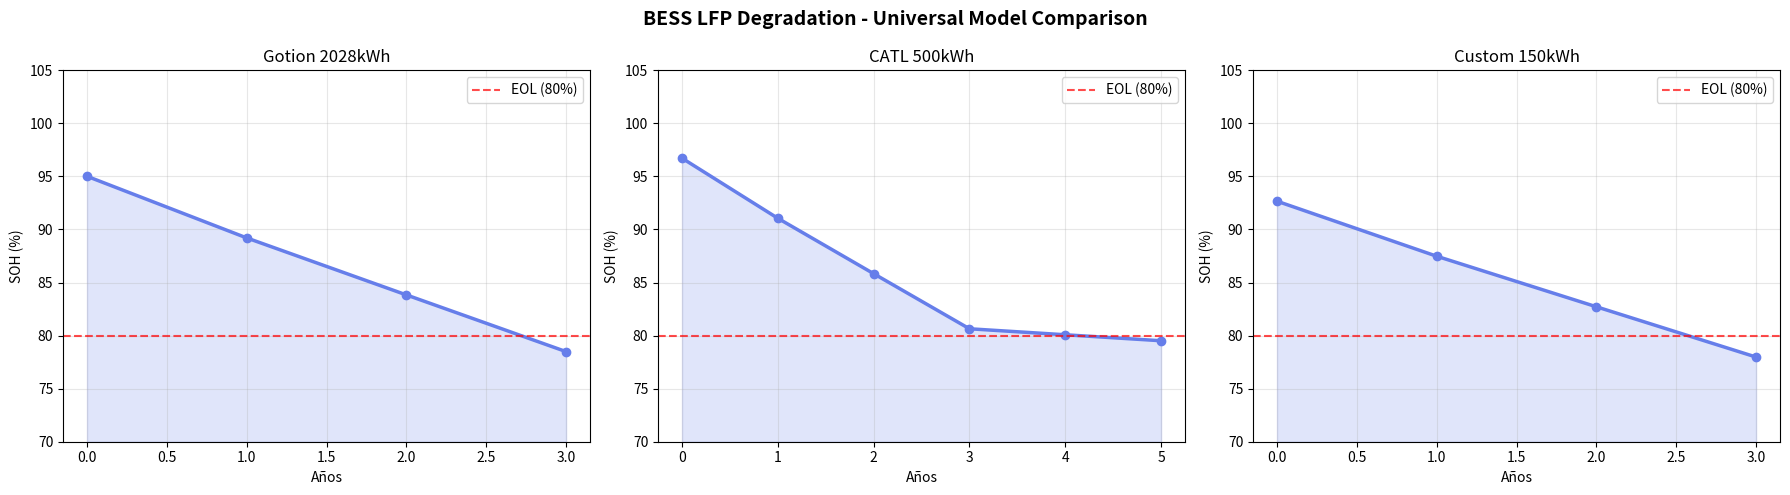

Python code for this plot: (Note: this script raises an exception after producing the figure.)
"""
BESS Degradation Model v3.2 - UNIVERSAL LFP
Modelo de degradación generalizado para sistemas BESS con química LFP
Compatible con: Gotion, CATL, BYD, Pylontech, Contemporary Amperex, etc.
Fecha: 31 Diciembre 2025

CARACTERÍSTICAS:
- Degradación cíclica NO lineal bifásica (aplicable a todos LFP)
- Tabla de degradación calendárica por temperatura (estándar LFP)
- Pre-degradación FAT-SAT configurable
- Calibración generalizada para cualquier capacidad/potencia
- Métodos helpers para fabricantes comunes
- Validación de parámetros integrada
"""

import numpy as np
import pandas as pd
import matplotlib.pyplot as plt
from typing import Dict, Tuple, Optional

class BESSDegradationModelLFP:
    """
    Modelo universal de degradación para sistemas BESS con química LFP
    
    Parámetros ajustables para cualquier:
    - Capacidad (100 kWh - 10 MWh)
    - Potencia (50 kW - 5 MW)
    - Temperatura operacional (cualquier rango climático)
    - Ciclos por día (0.5 - 3.0)
    - Profundidad de descarga (50% - 100%)
    
    Compatible con múltiples fabricantes LFP:
    - Gotion EDGE (China) - Datos verificados
    - CATL (China) - Parámetros estándar
    - BYD (China) - Parámetros estándar
    - Pylontech (Alemania/China) - Parámetros estándar
    - Contemporary Amperex - Parámetros estándar
    """
    
    # Parámetros predefinidos por fabricante (opcional)
    MANUFACTURER_PRESETS = {
        "gotion": {
            "name": "Gotion High-Tech Co., Ltd.",
            "chemistry": "LFP",
            "typical_cycle_life_90dod": 12000,
            "warranty_years": 10,
            "ac_efficiency_typical": 0.835,
            "notes": "Datos de Tampico, México - Clima tropical"
        },
        "catl": {
            "name": "Contemporary Amperex Technology Co. Ltd.",
            "chemistry": "LFP",
            "typical_cycle_life_90dod": 12000,
            "warranty_years": 10,
            "ac_efficiency_typical": 0.85,
            "notes": "Estándar LFP global"
        },
        "byd": {
            "name": "BYD Co., Ltd.",
            "chemistry": "LFP",
            "typical_cycle_life_90dof": 12000,
            "warranty_years": 10,
            "ac_efficiency_typical": 0.85,
            "notes": "Estándar LFP global"
        },
        "pylontech": {
            "name": "Pylontech Co., Ltd.",
            "chemistry": "LFP",
            "typical_cycle_life_90dod": 12000,
            "warranty_years": 10,
            "ac_efficiency_typical": 0.85,
            "notes": "Estándar LFP global"
        }
    }
    
    # Tabla de degradación calendárica UNIVERSAL para LFP
    # Basada en datos de múltiples fabricantes - válida para todos
    CALENDAR_TABLE_LFP = {
        "≤15°C": [0.0079, 0.0027, 0.0020, 0.0016, 0.0014, 0.0013, 
                  0.0012, 0.0011, 0.0010, 0.0010],
        "16-25°C": [0.0123, 0.0041, 0.0031, 0.0025, 0.0022, 0.0020, 
                    0.0019, 0.0018, 0.0017, 0.0016],
        "26-35°C": [0.0187, 0.0063, 0.0047, 0.0039, 0.0035, 0.0032, 
                    0.0030, 0.0029, 0.0028, 0.0027],
        "36-45°C": [0.0275, 0.0093, 0.0070, 0.0059, 0.0054, 0.0050, 
                    0.0049, 0.0048, 0.0048, 0.0047],
    }
    
    # Tabla FAT-SAT universal para LFP
    PRESTORAGE_TABLE_LFP = {
        "≤15°C": 0.0079,
        "16-25°C": 0.0123,
        "26-35°C": 0.0187,
        "36-45°C": 0.0275,
    }
    
    def __init__(self, capacity_kwh: float, power_kw: float, temp_celsius: float,
                 dod: float = 0.95, storage_days: int = 180, ac_efficiency: float = 0.835,
                 cycles_per_day: float = 1.0, manufacturer: Optional[str] = None,
                 custom_name: str = "BESS LFP System"):
        """
        Inicializa el modelo con parámetros ajustables
        
        Args:
            capacity_kwh: Capacidad DC nominal (100-10000 kWh)
            power_kw: Potencia nominal (50-5000 kW)
            temp_celsius: Temperatura operación típica (-10 a 50°C)
            dod: Profundidad descarga (0.5-1.0)
            storage_days: Días almacenaje pre-operacional (0-365)
            ac_efficiency: Eficiencia DC→AC (0.80-0.95)
            cycles_per_day: Ciclos diarios (0.5-3.0)
            manufacturer: Nombre fabricante opcional
            custom_name: Nombre personalizado del sistema
        
        Raises:
            ValueError: Si parámetros están fuera de rangos válidos
        """
        # Validar parámetros
        self._validate_parameters(capacity_kwh, power_kw, temp_celsius, dod, 
                                  ac_efficiency, cycles_per_day)
        
        # Almacenar parámetros
        self.capacity_kwh = capacity_kwh
        self.power_kw = power_kw
        self.temp_celsius = temp_celsius
        self.dod = dod
        self.storage_days = storage_days
        self.ac_efficiency = ac_efficiency
        self.cycles_per_day = cycles_per_day
        self.manufacturer = manufacturer
        self.custom_name = custom_name
        
        # Usar tabla universal LFP
        self.calendar_table = self.CALENDAR_TABLE_LFP
        self.prestorage_table = self.PRESTORAGE_TABLE_LFP
    
    @staticmethod
    def _validate_parameters(capacity_kwh: float, power_kw: float, temp_celsius: float,
                            dod: float, ac_efficiency: float, cycles_per_day: float) -> None:
        """Valida rangos de parámetros"""
        if not (100 <= capacity_kwh <= 10000):
            raise ValueError(f"Capacidad fuera de rango: {capacity_kwh} kWh (válido: 100-10000)")
        if not (50 <= power_kw <= 5000):
            raise ValueError(f"Potencia fuera de rango: {power_kw} kW (válido: 50-5000)")
        if not (-10 <= temp_celsius <= 50):
            raise ValueError(f"Temperatura fuera de rango: {temp_celsius}°C (válido: -10 a 50)")
        if not (0.5 <= dod <= 1.0):
            raise ValueError(f"DoD fuera de rango: {dod} (válido: 0.5-1.0)")
        if not (0.80 <= ac_efficiency <= 0.95):
            raise ValueError(f"Eficiencia fuera de rango: {ac_efficiency} (válido: 0.80-0.95)")
        if not (0.5 <= cycles_per_day <= 3.0):
            raise ValueError(f"Ciclos/día fuera de rango: {cycles_per_day} (válido: 0.5-3.0)")
    
    @classmethod
    def from_preset(cls, manufacturer: str, capacity_kwh: float, power_kw: float,
                   temp_celsius: float, **kwargs) -> 'BESSDegradationModelLFP':
        """
        Crea modelo usando parámetros predefinidos de fabricante
        
        Args:
            manufacturer: "gotion", "catl", "byd", "pylontech"
            capacity_kwh: Capacidad del sistema
            power_kw: Potencia del sistema
            temp_celsius: Temperatura operación
            **kwargs: Parámetros adicionales
        
        Returns:
            Instancia de BESSDegradationModelLFP configurada
        """
        if manufacturer.lower() not in cls.MANUFACTURER_PRESETS:
            raise ValueError(f"Fabricante no reconocido: {manufacturer}")
        
        preset = cls.MANUFACTURER_PRESETS[manufacturer.lower()]
        
        # Usar eficiencia típica del fabricante si no se especifica
        ac_efficiency = kwargs.pop('ac_efficiency', preset['ac_efficiency_typical'])
        
        return cls(
            capacity_kwh=capacity_kwh,
            power_kw=power_kw,
            temp_celsius=temp_celsius,
            manufacturer=preset['name'],
            custom_name=f"{preset['name']} {capacity_kwh:.0f} kWh",
            ac_efficiency=ac_efficiency,
            **kwargs
        )
    
    def get_temp_range(self, temp: float) -> str:
        """Mapea temperatura a rango de degradación"""
        if temp <= 15:
            return "≤15°C"
        elif temp <= 25:
            return "16-25°C"
        elif temp <= 35:
            return "26-35°C"
        else:
            return "36-45°C"
    
    def get_prestorage_degradation(self) -> float:
        """Calcula degradación FAT-SAT (universal para LFP)"""
        if self.storage_days == 0:
            return 0.0
        
        temp_range = self.get_temp_range(self.temp_celsius)
        month1_rate = self.prestorage_table[temp_range]
        
        if self.storage_days <= 30:
            return month1_rate * (self.storage_days / 30)
        
        month1_loss = month1_rate
        additional_months = (self.storage_days - 30) / 30
        month2plus_rate = month1_rate / 3
        additional_loss = additional_months * month2plus_rate
        
        return min(month1_loss + additional_loss, 0.10)
    
    def degradation_by_cycles(self, num_cycles: float, dod: Optional[float] = None) -> float:
        """Degradación cíclica NO lineal bifásica (universal LFP)"""
        dod_factor = dod if dod else self.dod
        
        cycles_per_year = 365 * self.cycles_per_day
        years = num_cycles / cycles_per_year if cycles_per_year > 0 else 0
        
        dod_multiplier = (dod_factor ** 0.9) / (0.95 ** 0.9)
        
        if years <= 3:
            degradation = 0.0545 * years * dod_multiplier
        else:
            phase1_loss = 0.0545 * 3
            years_beyond_3 = years - 3
            phase2_rate = 0.0038
            degradation = (phase1_loss + (years_beyond_3 * phase2_rate)) * dod_multiplier
        
        return min(degradation, 0.95)
    
    def degradation_by_calendar(self, days: float) -> float:
        """Degradación calendárica (tabla universal LFP)"""
        years = days / 365.25
        temp_range = self.get_temp_range(self.temp_celsius)
        
        if years <= 1:
            return 0.007 * years
        else:
            year1_deg = 0.007
            annual_rate = 0.0027
            additional_years = years - 1
            return year1_deg + (additional_years * annual_rate)
    
    def total_degradation(self, num_cycles: float, days: float) -> float:
        """Degradación total combinada"""
        prestorage_deg = self.get_prestorage_degradation()
        cycle_deg = self.degradation_by_cycles(num_cycles)
        calendar_deg = self.degradation_by_calendar(days)
        
        combined_deg = 1.0 - (1.0 - cycle_deg) * (1.0 - calendar_deg)
        total_deg = prestorage_deg + (combined_deg * (1 - prestorage_deg))
        
        return min(total_deg, 0.99)
    
    def simulate_lifetime(self, eol_threshold: float = 0.80) -> Tuple[pd.DataFrame, int]:
        """Simula vida útil hasta EOL"""
        results = []
        year = 0
        soh = 1.0
        cumulative_cycles = 0.0
        cumulative_days = 0.0
        
        if eol_threshold > 1.0:
            eol_threshold = eol_threshold / 100.0
        
        # Año 0: pre-almacenaje
        prestorage_deg = self.get_prestorage_degradation()
        soh = 1.0 - prestorage_deg
        
        results.append({
            'year': 0,
            'cycles_year': 0,
            'annual_degradation_%': prestorage_deg * 100,
            'cumulative_degradation_%': prestorage_deg * 100,
            'soh_%': soh * 100,
            'dc_capacity_kwh': self.capacity_kwh * soh,
            'ac_capacity_kwh': self.capacity_kwh * self.ac_efficiency * soh,
            'degradation_source': 'FAT-SAT Pre-storage'
        })
        
        # Años 1+
        for year in range(1, 101):
            cumulative_cycles += 365 * self.cycles_per_day
            cumulative_days += 365.25
            
            deg_result = self.total_degradation(cumulative_cycles, cumulative_days)
            new_soh = 1.0 - deg_result
            
            annual_deg = (soh - new_soh) / soh * 100 if soh > 0 else 0
            soh = new_soh
            
            results.append({
                'year': year,
                'cycles_year': int(365 * self.cycles_per_day),
                'annual_degradation_%': annual_deg,
                'cumulative_degradation_%': deg_result * 100,
                'soh_%': soh * 100,
                'dc_capacity_kwh': self.capacity_kwh * soh,
                'ac_capacity_kwh': self.capacity_kwh * self.ac_efficiency * soh,
                'degradation_source': 'Cyclic + Calendar'
            })
            
            if soh <= eol_threshold:
                break
            
            if year > 100:
                break
        
        return pd.DataFrame(results), year
    
    def print_summary(self) -> None:
        """Imprime resumen del sistema"""
        prestorage = self.get_prestorage_degradation()
        temp_range = self.get_temp_range(self.temp_celsius)
        
        print("="*80)
        print(f"BESS DEGRADATION MODEL v3.2 - UNIVERSAL LFP")
        print("="*80)
        print(f"Sistema:                  {self.custom_name}")
        if self.manufacturer:
            print(f"Fabricante:               {self.manufacturer}")
        print(f"\nCAPACIDAD:")
        print(f"  DC nominal:             {self.capacity_kwh:,} kWh")
        print(f"  AC nominal:             {self.capacity_kwh * self.ac_efficiency:,.0f} kWh")
        print(f"  Potencia:               {self.power_kw:,} kW")
        print(f"\nOPERACION:")
        print(f"  Temperatura:            {self.temp_celsius}°C (Rango: {temp_range})")
        print(f"  Profundidad descarga:   {self.dod*100:.0f}%")
        print(f"  Ciclos/día:             {self.cycles_per_day}")
        print(f"  Ciclos/año:             {int(365 * self.cycles_per_day)}")
        print(f"  Eficiencia AC:          {self.ac_efficiency*100:.1f}%")
        print(f"\nALMACENAJE PRE-OPERACIONAL:")
        print(f"  Días FAT-SAT:           {self.storage_days} días")
        print(f"  Pre-degradación:        {prestorage*100:.2f}%")
        print(f"  SOH post-almacenaje:    {(1-prestorage)*100:.2f}%")
        print("="*80)


def main():
    """Ejemplos de uso generalizado"""
    
    print("\n" + "="*80)
    print("EJEMPLOS: MODELO LFP UNIVERSAL PARA MÚLTIPLES SISTEMAS")
    print("="*80)
    
    # Ejemplo 1: Usando preset Gotion
    print("\n1. PRESET: Gotion - Sistema Grande")
    model1 = BESSDegradationModelLFP.from_preset(
        manufacturer="gotion",
        capacity_kwh=2028,
        power_kw=500,
        temp_celsius=30
    )
    model1.print_summary()
    
    # Ejemplo 2: Usando preset CATL
    print("\n2. PRESET: CATL - Sistema Mediano")
    model2 = BESSDegradationModelLFP.from_preset(
        manufacturer="catl",
        capacity_kwh=500,
        power_kw=250,
        temp_celsius=25,
        dod=0.90,
        cycles_per_day=1.0
    )
    model2.print_summary()
    
    # Ejemplo 3: Sistema personalizado (sin preset)
    print("\n3. PERSONALIZADO: Sistema Pequeño Alta Temperatura")
    model3 = BESSDegradationModelLFP(
        capacity_kwh=150,
        power_kw=75,
        temp_celsius=40,
        dod=0.85,
        cycles_per_day=1.5,
        custom_name="Sistema Remoto - Zona Tropical",
        ac_efficiency=0.88
    )
    model3.print_summary()
    
    # Simular todos
    print("\n" + "="*80)
    print("SIMULACION DE VIDA UTIL - TODOS LOS SISTEMAS")
    print("="*80)
    
    models = [model1, model2, model3]
    names = ["Gotion 2028kWh", "CATL 500kWh", "Custom 150kWh"]
    
    for model, name in zip(models, names):
        df, eol_years = model.simulate_lifetime(eol_threshold=0.80)
        print(f"\n{name}: {eol_years} años hasta 80% SOH")
        print(f"  Año 1 SOH: {df[df['year']==1]['soh_%'].values[0]:.2f}%")
        if len(df) > 5:
            print(f"  Año 5 SOH: {df[df['year']==5]['soh_%'].values[0]:.2f}%")
    
    # Generar gráfico comparativo
    fig, axes = plt.subplots(1, 3, figsize=(18, 5))
    fig.suptitle('BESS LFP Degradation - Universal Model Comparison', fontsize=14, fontweight='bold')
    
    for idx, (model, name) in enumerate(zip(models, names)):
        df, _ = model.simulate_lifetime(eol_threshold=0.80)
        
        ax = axes[idx]
        ax.plot(df['year'], df['soh_%'], 'o-', linewidth=2.5, markersize=6, color='#667eea')
        ax.axhline(y=80, color='red', linestyle='--', linewidth=1.5, alpha=0.7, label='EOL (80%)')
        ax.fill_between(df['year'], 70, df['soh_%'], alpha=0.2, color='#667eea')
        ax.set_xlabel('Años')
        ax.set_ylabel('SOH (%)')
        ax.set_title(name)
        ax.grid(True, alpha=0.3)
        ax.legend()
        ax.set_ylim([70, 105])
    
    plt.tight_layout()
    plt.savefig('output/bess_lfp_universal_comparison.png', dpi=300, bbox_inches='tight')
    print("\n✓ Gráfico comparativo guardado: output/bess_lfp_universal_comparison.png")
    
    plt.show()


if __name__ == "__main__":
    main()
